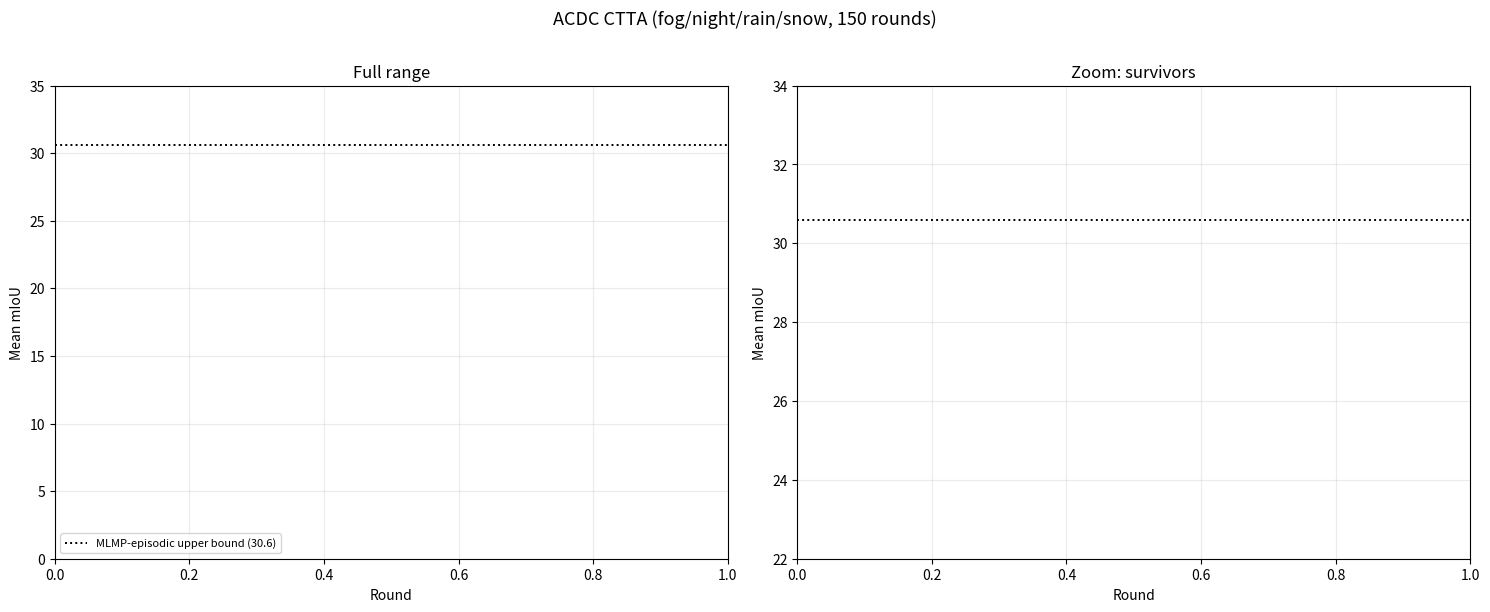

Recreate this plot in Python. (Note: this script raises an exception after producing the figure.)
#!/usr/bin/env python
"""
Analyze + plot SAR-MLMP-SmoothAnchor against baselines on ACDC and V20
(ACDC-matched). For each dataset: print a summary table and write a 2-panel
Round-vs-Mean-mIoU figure (full range + zoom on survivors).

Usage:  python scripts/analyze_acdc_v20_sar_mlmp.py
"""
import os
import csv
import matplotlib
matplotlib.use("Agg")
import matplotlib.pyplot as plt

COLORS = {"baseline": "#888888", "tent": "#1f77b4", "sar": "#2ca02c",
          "mlmp": "#ff7f0e", "ours": "#d62728"}

# ---------------- dataset configs ----------------
ACDC = dict(
    root="save/ACDCDataset",
    title="ACDC CTTA (fog/night/rain/snow, 150 rounds)",
    out="acdc_sar_mlmp_round_miou",
    full=(0, 35), zoom=(22, 34),
    episodic=30.6, episodic_lbl="MLMP-episodic upper bound (30.6)",
    methods=[
        ("TENT-continual",            "tent_continual_Round150_lr_0.00001",        "tent"),
        ("MLMP-continual",            "mlmp_continual_round_150_step_1",            "mlmp"),
        ("SAR-continual",             "sar_continual_weather",                     "sar"),
        ("TENT-DivGate (best, 1.6)",  "tent_divgate_continual_cau_threshold_1.6",  "tent"),
        ("No-Adapt",                  "No_Adaptation",                             "baseline"),
        ("SAR-MLMP-SmoothAnchor*",    "sar_mlmp_smooth_anchor_continual",          "ours"),
    ],
)
V20 = dict(
    root="save/PascalVOC20Dataset/v20_acdc_matched",
    title="V20 ACDC-matched CTTA (snow/frost/fog/contrast, 150 rounds)",
    out="v20_acdc_matched_sar_mlmp_round_miou",
    full=(0, 82), zoom=(55, 80),
    episodic=76.21, episodic_lbl="MLMP-episodic upper bound (76.2)",
    methods=[
        ("No-Adapt",                 "No_Adaptation",                       "baseline"),
        ("TENT-continual",           "tent_continual",                      "tent"),
        ("MLMP-continual",           "mlmp_continual",                      "mlmp"),
        ("CoTTA",                    "cotta",                               "baseline"),
        ("TENT-DivGate (2.0)",       "tent_divgate_continual_threshold_2.0","tent"),
        ("MLMP-DivGate (1.6)",       "mlmp_divgate_continual_threshold_1.6","mlmp"),
        ("SAR-continual",            "sar_continual",                       "sar"),
        ("SAR-MLMP-SmoothAnchor*",   "sar_mlmp_smooth_anchor_continual",    "ours"),
    ],
)


def read_traj(root, subdir):
    f = os.path.join(root, subdir, "results_all_rounds.txt")
    if not os.path.isfile(f):
        return [], []
    r, m = [], []
    with open(f) as fh:
        for row in csv.reader(fh):
            if not row or not row[0].strip().startswith("Round "):
                continue
            try:
                r.append(int(row[0].split()[1])); m.append(float(row[-1]))
            except (ValueError, IndexError):
                continue
    return r, m


def analyze(cfg):
    print(f"\n===== {cfg['title']} =====")
    print(f"{'Method':<28}{'Rds':>5}{'R1':>8}{'Peak':>8}{'@R':>5}{'Last':>8}{'MeanAll':>9}  Verdict")
    print("-" * 82)
    rows = []
    for name, subdir, fam in cfg["methods"]:
        r, m = read_traj(cfg["root"], subdir)
        if not r:
            print(f"{name:<28}  -- no data --"); continue
        peak = max(m); peak_r = r[m.index(peak)]
        mean_all = sum(m) / len(m)
        verdict = ("collapsed" if m[-1] < 0.5 * peak else
                   "declining" if m[-1] < peak - 1.5 else "stable")
        star = "  <= ours" if fam == "ours" else ""
        print(f"{name:<28}{len(r):>5}{m[0]:>8.2f}{peak:>8.2f}{peak_r:>5}{m[-1]:>8.2f}{mean_all:>9.2f}  {verdict}{star}")
        rows.append((name, fam, r, m))
    print("-" * 82)
    print(f"{cfg['episodic_lbl']}")

    fig, (axf, axz) = plt.subplots(1, 2, figsize=(15, 6.2))
    for ax, (lo, hi, sub) in zip((axf, axz),
                                 [(*cfg["full"], "Full range"),
                                  (*cfg["zoom"], "Zoom: survivors")]):
        for name, fam, r, m in rows:
            ours = fam == "ours"
            ax.plot(r, m, color=COLORS[fam], lw=3.0 if ours else 1.6,
                    alpha=1.0 if ours else 0.8,
                    ls="-" if fam != "baseline" else "--",
                    label=name if ax is axf else None, zorder=5 if ours else 3)
        ax.axhline(cfg["episodic"], color="black", ls=":", lw=1.4,
                   label=cfg["episodic_lbl"] if ax is axf else None, zorder=2)
        ax.set_xlabel("Round"); ax.set_ylabel("Mean mIoU")
        ax.set_ylim(lo, hi); ax.set_title(sub); ax.grid(alpha=0.25)
    axf.legend(fontsize=8, loc="lower left")
    fig.suptitle(cfg["title"], fontsize=13)
    fig.tight_layout(rect=[0, 0, 1, 0.97])
    for ext in ("png", "svg"):
        out = os.path.join(cfg["root"], f"{cfg['out']}.{ext}")
        fig.savefig(out, dpi=140); print(f"figure -> {out}")
    plt.close(fig)


if __name__ == "__main__":
    analyze(ACDC)
    analyze(V20)
